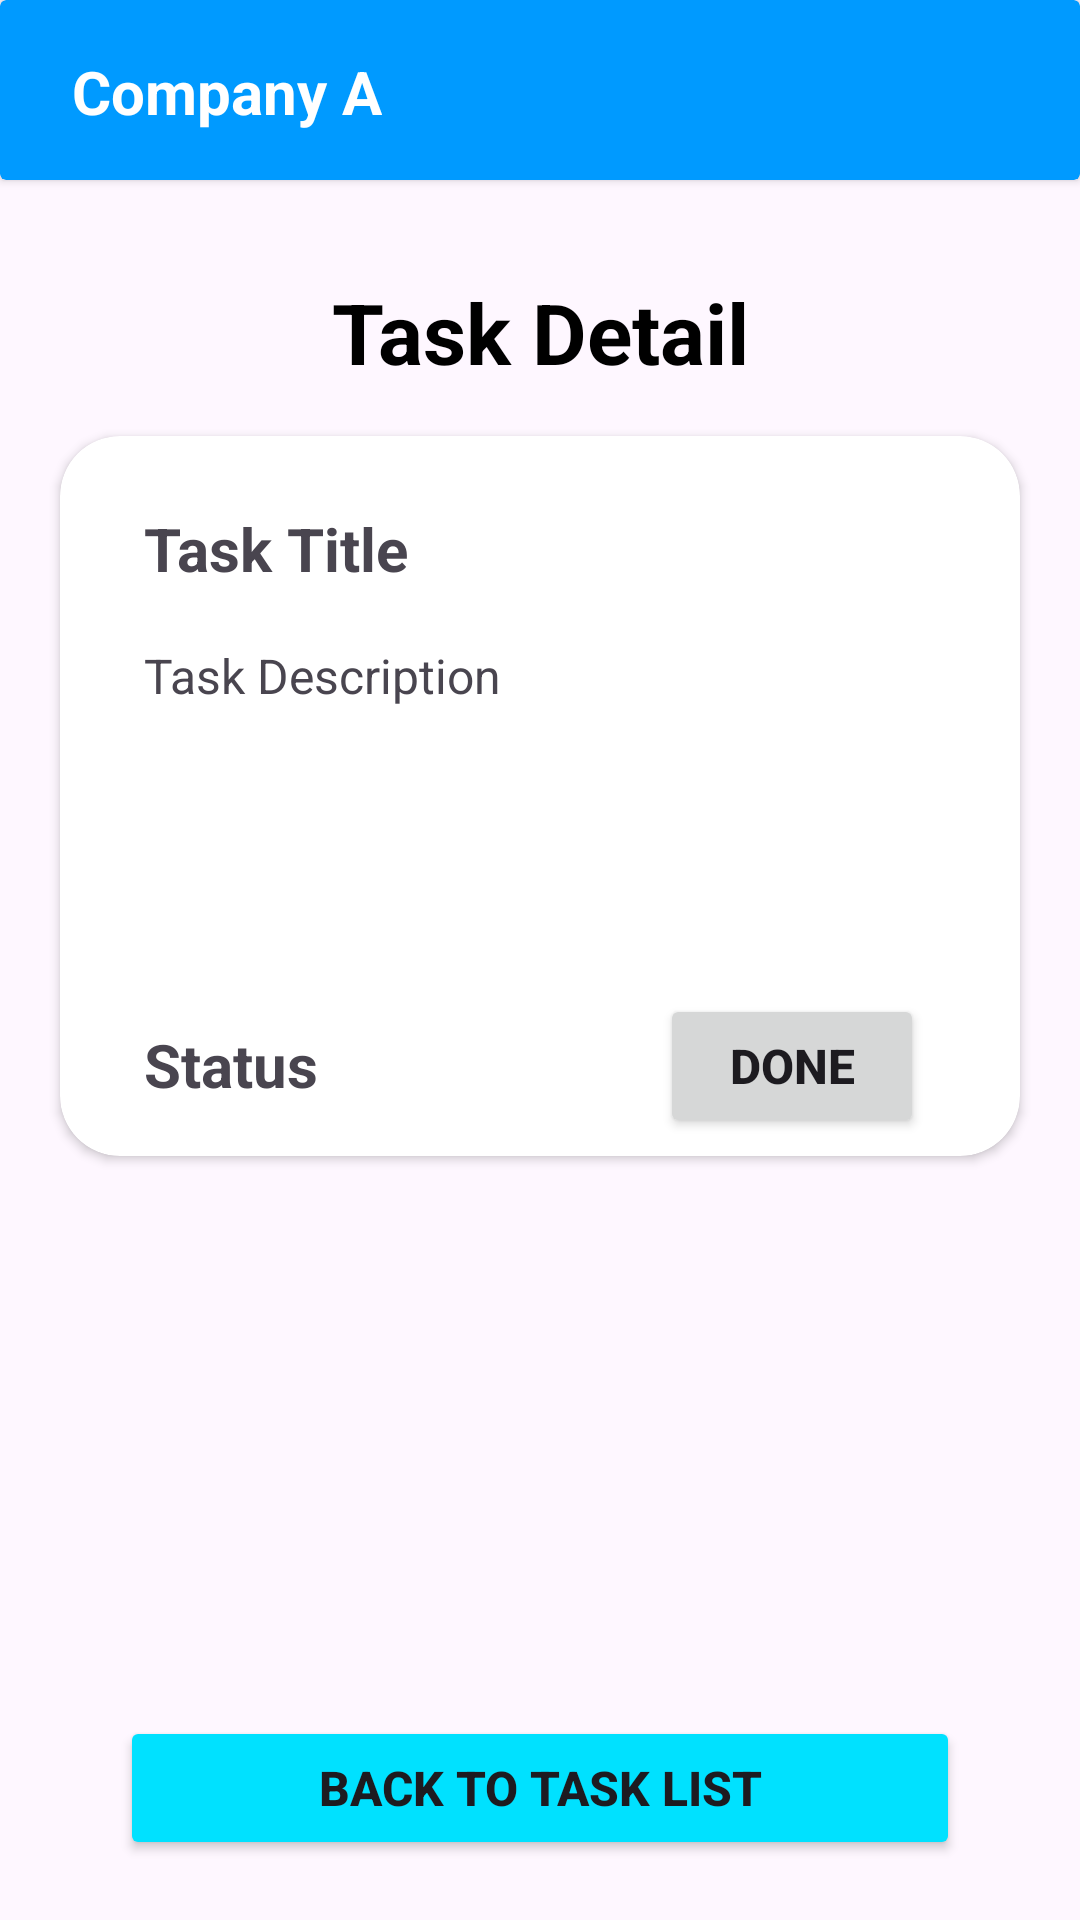

The Android layout XML behind this screen, and the referenced resources:
<!-- AndroidManifest.xml: application theme Theme.Code -->
<!-- res/layout/fragment_task_detail.xml -->
<?xml version="1.0" encoding="utf-8"?>
<FrameLayout xmlns:android="http://schemas.android.com/apk/res/android"
    xmlns:app="http://schemas.android.com/apk/res-auto"
    xmlns:tools="http://schemas.android.com/tools"
    android:layout_width="match_parent"
    android:layout_height="match_parent"
    tools:context=".TaskDetail.TaskDetailFragment">

    <androidx.constraintlayout.widget.ConstraintLayout
        android:layout_width="match_parent"
        android:layout_height="match_parent">

        <androidx.cardview.widget.CardView
            android:id="@+id/cardView12"
            android:layout_width="0dp"
            android:layout_height="60dp"
            android:backgroundTint="#009AFF"
            app:layout_constraintEnd_toEndOf="parent"
            app:layout_constraintStart_toStartOf="parent"
            app:layout_constraintTop_toTopOf="parent">

            <androidx.constraintlayout.widget.ConstraintLayout
                android:layout_width="match_parent"
                android:layout_height="match_parent">

                <TextView
                    android:id="@+id/textView33"
                    android:layout_width="wrap_content"
                    android:layout_height="wrap_content"
                    android:layout_marginStart="24dp"
                    android:text="Company A"
                    android:textColor="#FFFFFF"
                    android:textSize="20sp"
                    android:textStyle="bold"
                    app:layout_constraintBottom_toBottomOf="parent"
                    app:layout_constraintStart_toStartOf="parent"
                    app:layout_constraintTop_toTopOf="parent"
                    app:layout_constraintVertical_bias="0.512" />
            </androidx.constraintlayout.widget.ConstraintLayout>
        </androidx.cardview.widget.CardView>

        <TextView
            android:id="@+id/textView34"
            android:layout_width="wrap_content"
            android:layout_height="wrap_content"
            android:layout_marginTop="32dp"
            android:text="Task Detail"
            android:textColor="#000000"
            android:textSize="28sp"
            android:textStyle="bold"
            app:layout_constraintEnd_toEndOf="parent"
            app:layout_constraintStart_toStartOf="parent"
            app:layout_constraintTop_toBottomOf="@+id/cardView12" />

        <androidx.cardview.widget.CardView
            android:id="@+id/cardView13"
            android:layout_width="0dp"
            android:layout_height="240dp"
            android:layout_marginStart="20dp"
            android:layout_marginTop="16dp"
            android:layout_marginEnd="20dp"
            app:cardCornerRadius="20dp"
            app:layout_constraintEnd_toEndOf="parent"
            app:layout_constraintStart_toStartOf="parent"
            app:layout_constraintTop_toBottomOf="@+id/textView34">

            <androidx.constraintlayout.widget.ConstraintLayout
                android:layout_width="match_parent"
                android:layout_height="match_parent">

                <TextView
                    android:id="@+id/tvTaskTitle"
                    android:layout_width="wrap_content"
                    android:layout_height="wrap_content"
                    android:layout_marginStart="28dp"
                    android:layout_marginTop="24dp"
                    android:text="Task Title"
                    android:textSize="20sp"
                    android:textStyle="bold"
                    app:layout_constraintBottom_toBottomOf="parent"
                    app:layout_constraintStart_toStartOf="parent"
                    app:layout_constraintTop_toTopOf="parent"
                    app:layout_constraintVertical_bias="0.0" />

                <TextView
                    android:id="@+id/tvTaskDesc"
                    android:layout_width="292dp"
                    android:layout_height="111dp"
                    android:layout_marginStart="28dp"
                    android:layout_marginTop="16dp"
                    android:layout_marginEnd="28dp"
                    android:text="Task Description"
                    android:textSize="16sp"
                    app:layout_constraintBottom_toBottomOf="parent"
                    app:layout_constraintEnd_toEndOf="parent"
                    app:layout_constraintHorizontal_bias="0.0"
                    app:layout_constraintStart_toStartOf="parent"
                    app:layout_constraintTop_toBottomOf="@+id/tvTaskTitle"
                    app:layout_constraintVertical_bias="0.03" />

                <TextView
                    android:id="@+id/tvTaskStatus"
                    android:layout_width="wrap_content"
                    android:layout_height="wrap_content"
                    android:layout_marginStart="28dp"
                    android:layout_marginTop="16dp"
                    android:text="Status"
                    android:textSize="20sp"
                    android:textStyle="bold"
                    app:layout_constraintBottom_toBottomOf="parent"
                    app:layout_constraintStart_toStartOf="parent"
                    app:layout_constraintTop_toBottomOf="@+id/tvTaskDesc"
                    app:layout_constraintVertical_bias="0.0" />

                <Button
                    android:id="@+id/btn_task_done"
                    android:layout_width="wrap_content"
                    android:layout_height="wrap_content"
                    android:layout_marginTop="6dp"
                    android:layout_marginEnd="32dp"
                    android:layout_marginBottom="6dp"
                    android:padding="1dp"
                    android:text="Done"
                    android:textSize="16dp"
                    android:textStyle="bold"
                    app:layout_constraintBottom_toBottomOf="parent"
                    app:layout_constraintEnd_toEndOf="parent"
                    app:layout_constraintTop_toBottomOf="@+id/tvTaskDesc"
                    app:layout_constraintVertical_bias="0.0" />

            </androidx.constraintlayout.widget.ConstraintLayout>
        </androidx.cardview.widget.CardView>

        <Button
            android:id="@+id/btn_back_task_list"
            android:layout_width="280dp"
            android:layout_height="wrap_content"
            android:layout_marginBottom="20dp"
            android:backgroundTint="#00E1FF"
            android:padding="1dp"
            android:text="Back to Task List"
            android:textSize="16sp"
            android:textStyle="bold"
            app:layout_constraintBottom_toBottomOf="parent"
            app:layout_constraintEnd_toEndOf="parent"
            app:layout_constraintStart_toStartOf="parent" />

    </androidx.constraintlayout.widget.ConstraintLayout>
</FrameLayout>
<!-- resources referenced by this layout -->
<resources>
  <style name="Theme.Code" parent="Base.Theme.Code" />
  <style name="Base.Theme.Code" parent="Theme.Material3.DayNight.NoActionBar">
  
          
           <item name="colorPrimary">@color/design_default_color_secondary</item>
      </style>
</resources>
